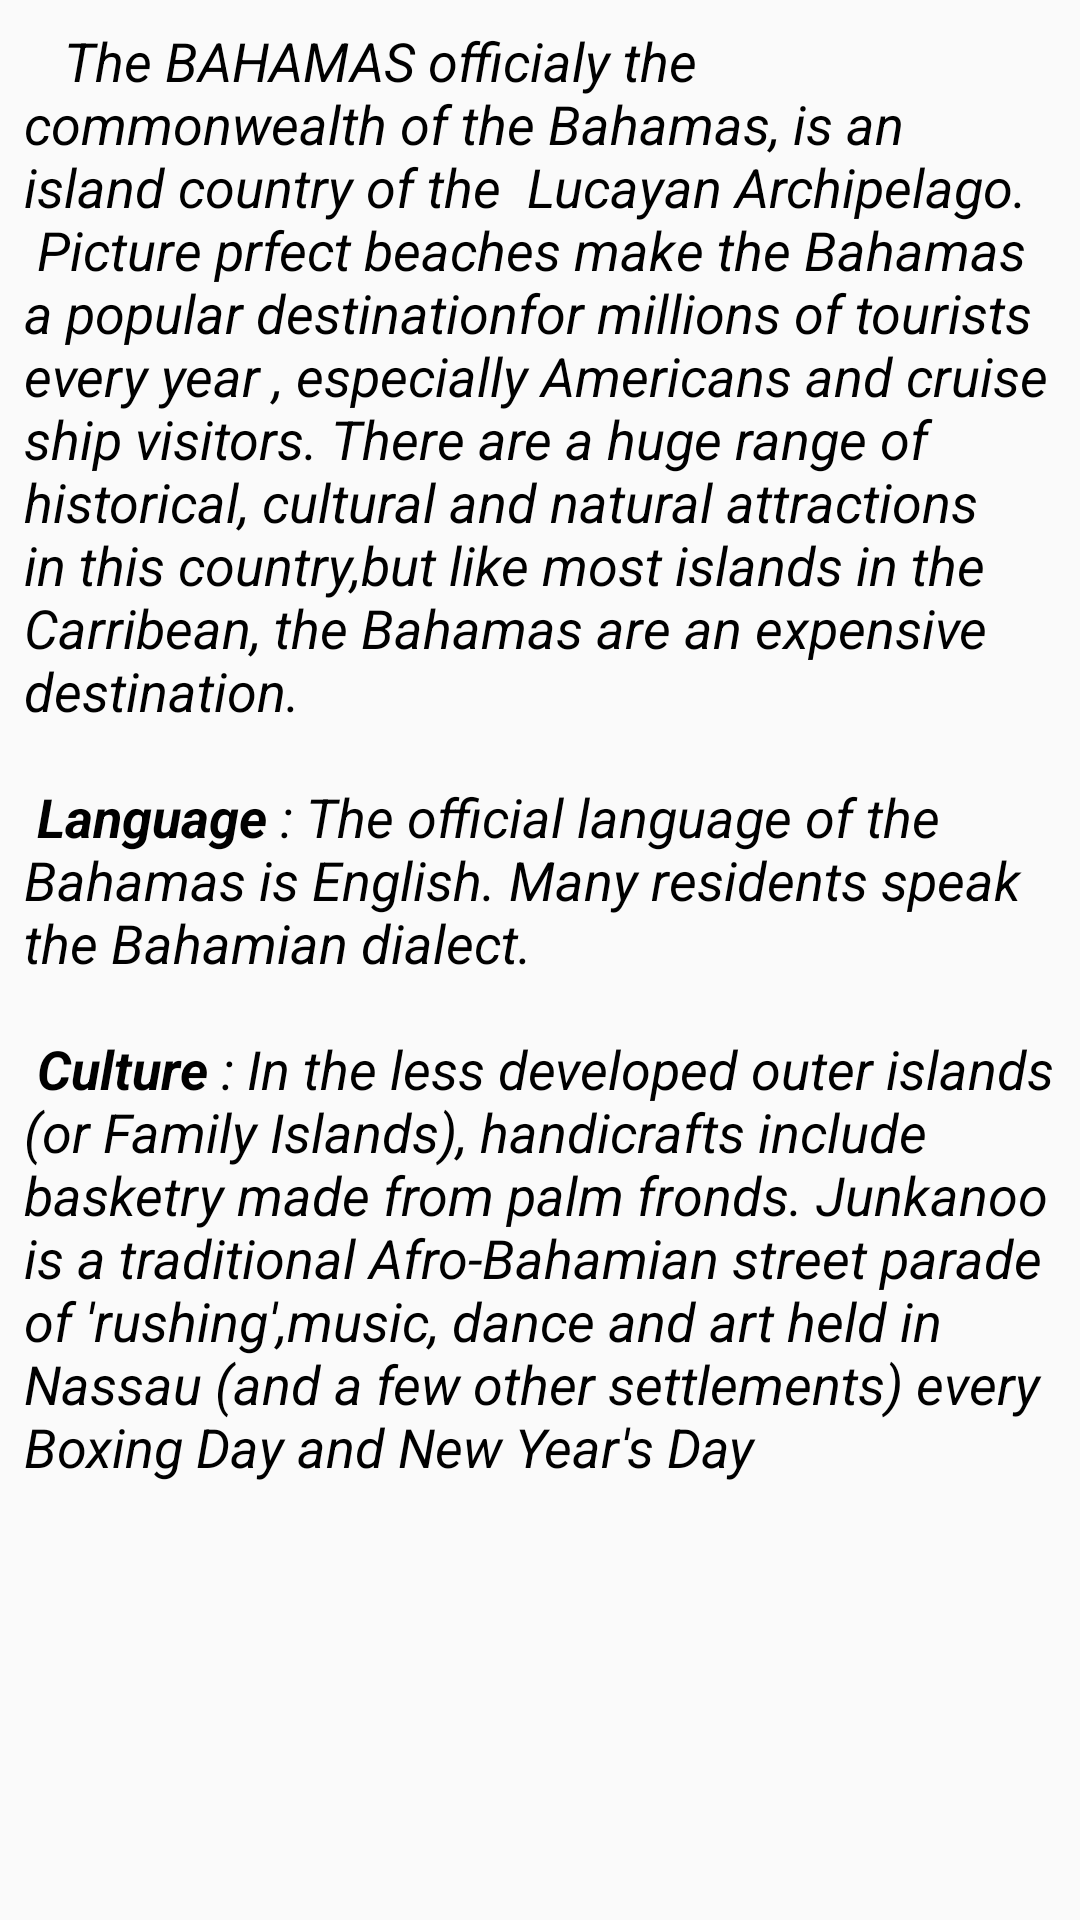

Write the Android layout XML for this screen, with the resource values it uses.
<!-- AndroidManifest.xml: application theme AppTheme -->
<!-- res/layout/about_country1.xml -->
<?xml version="1.0" encoding="utf-8"?>
<ScrollView xmlns:android="http://schemas.android.com/apk/res/android"
    xmlns:tools="http://schemas.android.com/tools"
    android:layout_width="match_parent"
    android:layout_height="match_parent">

    <LinearLayout xmlns:android="http://schemas.android.com/apk/res/android"
        android:id="@+id/about_country_container"
        android:layout_width="match_parent"
        android:layout_height="match_parent"
        android:orientation="vertical">


        <TextView
            android:id="@+id/about_algeria"
            style="@style/text_style"
            android:layout_width="match_parent"
            android:layout_height="wrap_content"

            android:text="@string/about_bahamas_country" />

    </LinearLayout>
</ScrollView>
<!-- resources referenced by this layout -->
<resources>
  <string name="about_bahamas_country">"\t\tThe BAHAMAS officialy the commonwealth of the Bahamas, is an island country of the  Lucayan Archipelago.\n Picture prfect beaches make the Bahamas a popular destinationfor millions of tourists every year , especially Americans and cruise ship visitors. There are a huge range of historical, cultural and natural attractions in this country,but like most islands in the Carribean, the Bahamas are an expensive destination.\n\n"
          <b>Language</b> : <i>"The official language of the Bahamas is English. Many residents speak the Bahamian dialect.\n\n"</i>
          <b>Culture</b> : <i>"In the less developed outer islands (or Family Islands), handicrafts include basketry made from palm fronds. Junkanoo is a traditional Afro-Bahamian street parade of 'rushing',music, dance and art held in Nassau (and a few other settlements) every Boxing Day and New Year's Day\n\n"</i></string>
  <style name="text_style">
          <item name="android:textColor">#000000</item>
          <item name="android:textSize">18sp</item>
          <item name="android:textStyle">italic</item>
          <item name="android:layout_margin">8dp</item>
          <item name="android:layout_marginLeft">16dp</item>
      </style>
  <style name="AppTheme" parent="Theme.AppCompat.Light.DarkActionBar">
          
          <item name="colorPrimary">@color/colorPrimary</item>
          <item name="colorPrimaryDark">@color/colorPrimaryDark</item>
          <item name="colorAccent">@color/colorAccent</item>
      </style>
  <!-- not gathered from this repository: default colours our renderer supplied (Android Studio template values) -->
  <color name="colorPrimary">#FF6200EE</color>
  <color name="colorPrimaryDark">#FF3700B3</color>
  <color name="colorAccent">#FF03DAC5</color>
</resources>
